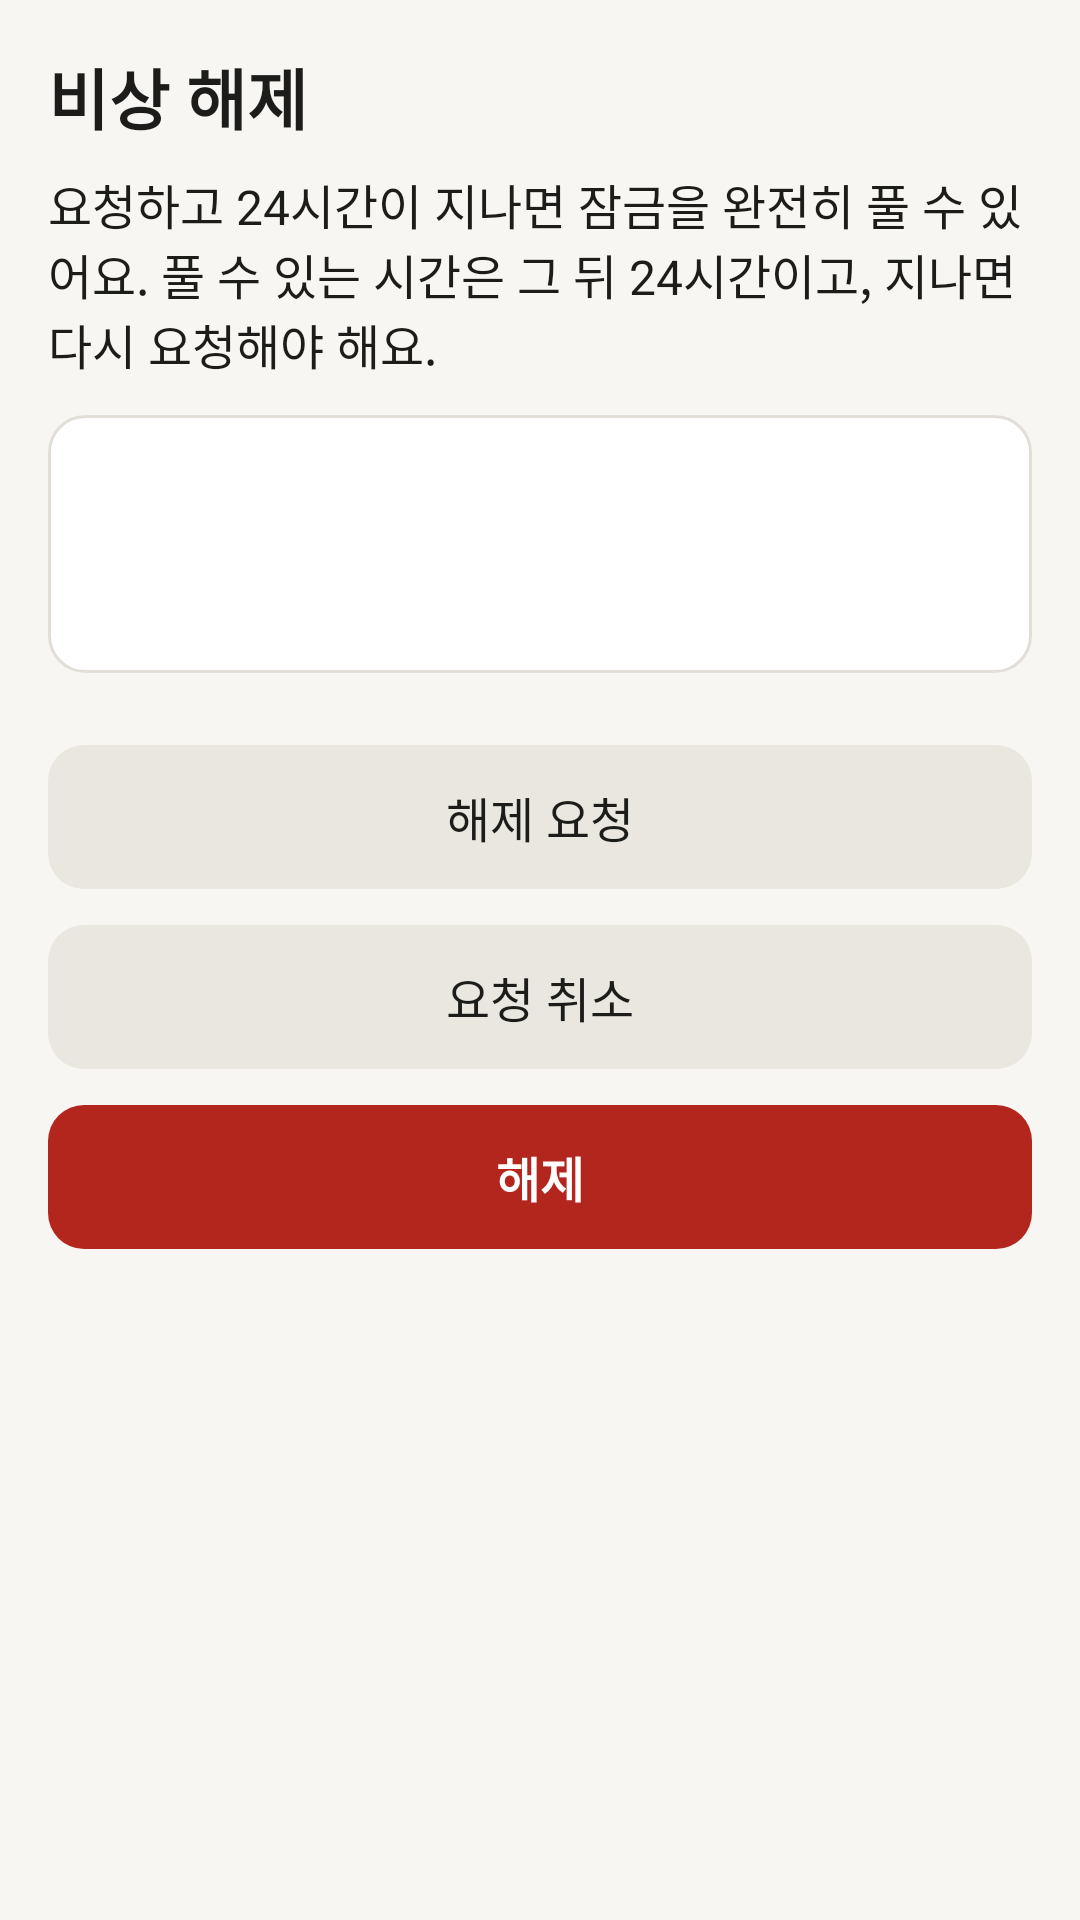

Write the Android layout XML for this screen, with the resource values it uses.
<!-- AndroidManifest.xml: application theme Theme.Harulock -->
<!-- res/layout/activity_release.xml -->
<?xml version="1.0" encoding="utf-8"?>
<ScrollView xmlns:android="http://schemas.android.com/apk/res/android"
    android:layout_width="match_parent"
    android:layout_height="match_parent"
    android:background="@color/bg"
    android:fillViewport="true"
    android:fitsSystemWindows="true">

    <LinearLayout
        android:layout_width="match_parent"
        android:layout_height="wrap_content"
        android:orientation="vertical"
        android:padding="@dimen/gutter">

        <TextView
            android:layout_width="match_parent"
            android:layout_height="wrap_content"
            android:text="@string/release_title"
            android:textAppearance="@style/Text.Harulock.Title" />

        <TextView
            android:id="@+id/tv_release_desc"
            android:layout_width="match_parent"
            android:layout_height="wrap_content"
            android:layout_marginTop="@dimen/gap_small"
            android:text="@string/release_desc"
            android:textAppearance="@style/Text.Harulock.Body" />

        <LinearLayout
            android:layout_width="match_parent"
            android:layout_height="wrap_content"
            android:layout_marginTop="@dimen/gap"
            android:background="@drawable/bg_card"
            android:orientation="vertical"
            android:padding="@dimen/card_padding">

            <TextView
                android:id="@+id/tv_release_state"
                android:layout_width="match_parent"
                android:layout_height="wrap_content"
                android:textAppearance="@style/Text.Harulock.Heading" />

            <TextView
                android:id="@+id/tv_release_remaining"
                android:layout_width="match_parent"
                android:layout_height="wrap_content"
                android:layout_marginTop="@dimen/gap_small"
                android:textAppearance="@style/Text.Harulock.Body" />
        </LinearLayout>

        <Button
            android:id="@+id/btn_request"
            style="@style/Widget.Harulock.Button"
            android:layout_width="match_parent"
            android:layout_height="wrap_content"
            android:layout_marginTop="@dimen/gap_large"
            android:text="@string/action_release_request" />

        <Button
            android:id="@+id/btn_cancel_request"
            style="@style/Widget.Harulock.Button"
            android:layout_width="match_parent"
            android:layout_height="wrap_content"
            android:layout_marginTop="@dimen/gap"
            android:text="@string/action_release_cancel" />

        <Button
            android:id="@+id/btn_confirm"
            style="@style/Widget.Harulock.Button.Lock"
            android:layout_width="match_parent"
            android:layout_height="wrap_content"
            android:layout_marginTop="@dimen/gap"
            android:text="@string/action_release_confirm" />
    </LinearLayout>
</ScrollView>
<!-- resources referenced by this layout -->
<resources>
  <color name="bg">#FFF7F6F2</color>
  <dimen name="card_padding">16dp</dimen>
  <dimen name="gap">12dp</dimen>
  <dimen name="gap_large">24dp</dimen>
  <dimen name="gap_small">8dp</dimen>
  <dimen name="gutter">16dp</dimen>
  <!-- drawable bg_card (drawable) -->
  <?xml version="1.0" encoding="utf-8"?>
  <shape xmlns:android="http://schemas.android.com/apk/res/android" android:shape="rectangle">
      <corners android:radius="@dimen/corner" />
      <solid android:color="@color/surface" />
      <stroke android:width="1dp" android:color="@color/divider" />
  </shape>
  <string name="action_release_cancel">요청 취소</string>
  <string name="action_release_confirm">해제</string>
  <string name="action_release_request">해제 요청</string>
  <string name="release_desc">요청하고 24시간이 지나면 잠금을 완전히 풀 수 있어요. 풀 수 있는 시간은 그 뒤 24시간이고, 지나면 다시 요청해야 해요.</string>
  <string name="release_title">비상 해제</string>
  <style name="Text.Harulock.Body" parent="android:TextAppearance.Material">
          <item name="android:textSize">@dimen/text_body</item>
          <item name="android:textColor">@color/text_primary</item>
      </style>
  <style name="Text.Harulock.Heading" parent="android:TextAppearance.Material">
          <item name="android:textSize">@dimen/text_heading</item>
          <item name="android:textStyle">bold</item>
          <item name="android:textColor">@color/text_primary</item>
      </style>
  <style name="Text.Harulock.Title" parent="android:TextAppearance.Material">
          <item name="android:textSize">@dimen/text_title</item>
          <item name="android:textStyle">bold</item>
          <item name="android:textColor">@color/text_primary</item>
      </style>
  <style name="Widget.Harulock.Button" parent="android:Widget.Material.Button">
          <item name="android:background">@drawable/bg_button</item>
          <item name="android:textColor">@color/button_text_state</item>
          <item name="android:textAllCaps">false</item>
          <item name="android:textSize">@dimen/text_body</item>
          <item name="android:minHeight">@dimen/button_min_height</item>
          <item name="android:paddingStart">@dimen/gutter</item>
          <item name="android:paddingEnd">@dimen/gutter</item>
          <item name="android:stateListAnimator">@null</item>
      </style>
  <style name="Widget.Harulock.Button.Lock">
          <item name="android:background">@drawable/bg_button_lock</item>
          <item name="android:textColor">@color/button_lock_text_state</item>
          <item name="android:textStyle">bold</item>
      </style>
  <dimen name="corner">12dp</dimen>
  <color name="surface">#FFFFFFFF</color>
  <color name="divider">#FFE1DFD7</color>
  <dimen name="text_body">16sp</dimen>
  <color name="text_primary">#FF1C1C1A</color>
  <dimen name="text_heading">18sp</dimen>
  <dimen name="text_title">22sp</dimen>
  <dimen name="button_min_height">48dp</dimen>
  <style name="Harulock.Platform" parent="android:Theme.Material.Light.NoActionBar">
          <item name="android:windowLightStatusBar">true</item>
          <item name="android:windowLightNavigationBar">true</item>
      </style>
  <color name="accent">#FF336B8C</color>
  <color name="text_secondary">#FF5E5D57</color>
  <style name="Harulock.Dialog" parent="Harulock.DialogPlatform">
          <item name="android:colorAccent">@color/accent</item>
          <item name="android:colorControlActivated">@color/accent</item>
      </style>
  <color name="button_disabled_bg">#FFEDECE8</color>
  <color name="button_bg">#FFE9E7E0</color>
  <color name="button_lock_bg">#FFB3261E</color>
  <style name="Harulock.DialogPlatform" parent="android:Theme.Material.Light.Dialog.Alert" />
</resources>
